Labelled photos from "data", an image-classification folder in Ayshamahshoofa/Smart-Skincare. The possible labels are: basal cell carcinoma, darier s disease, epidermolysis bullosa pruriginosa, Hailey-Hailey disease, herpes simplex, impetigo, larva migrans, leprosy borderline, leprosy lepromatous, leprosy tuberculoid, lupus erythematosus chronicus discoides, melanoma, mycosis fungoides, papilomatosis confluentes and reticulate, pediculosis capitis, psoriasis, tungiasis.

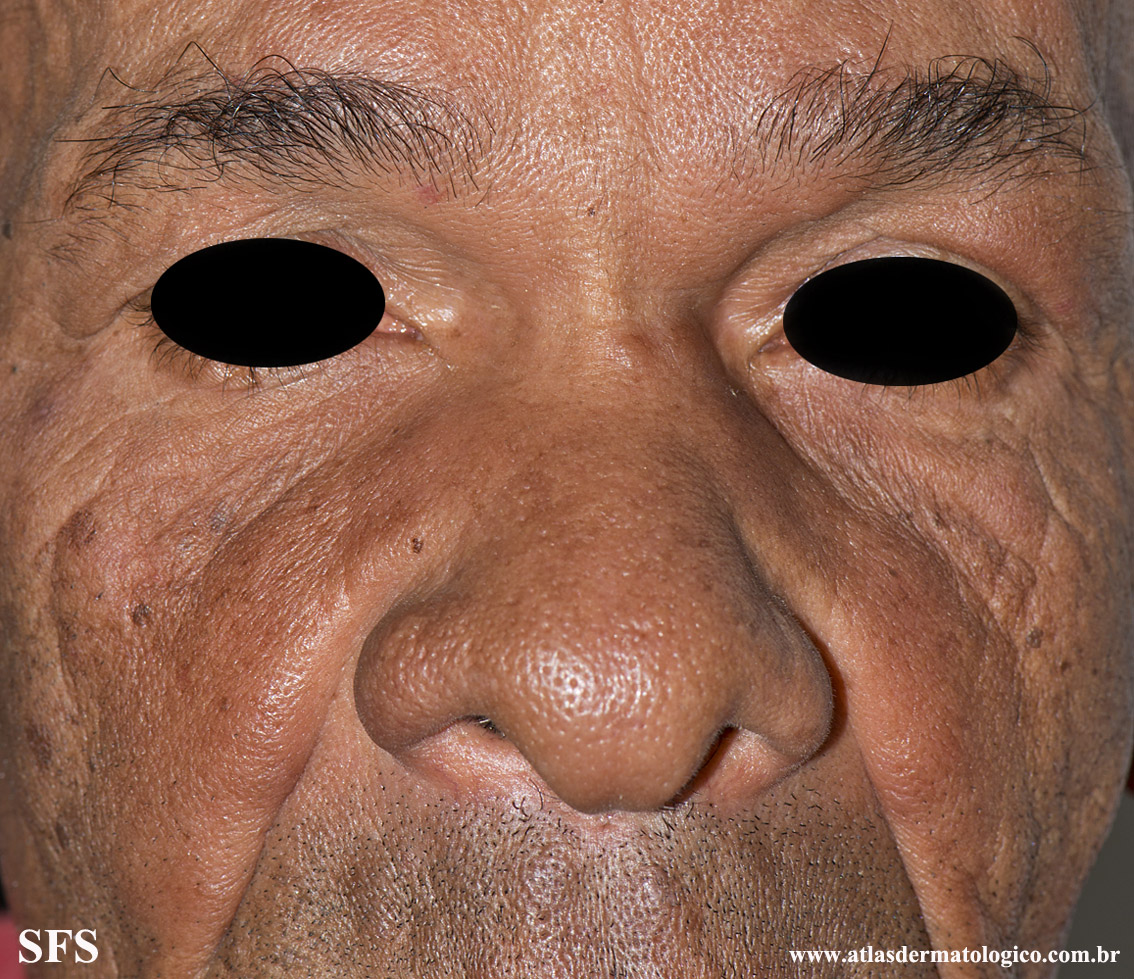
Label: leprosy lepromatous

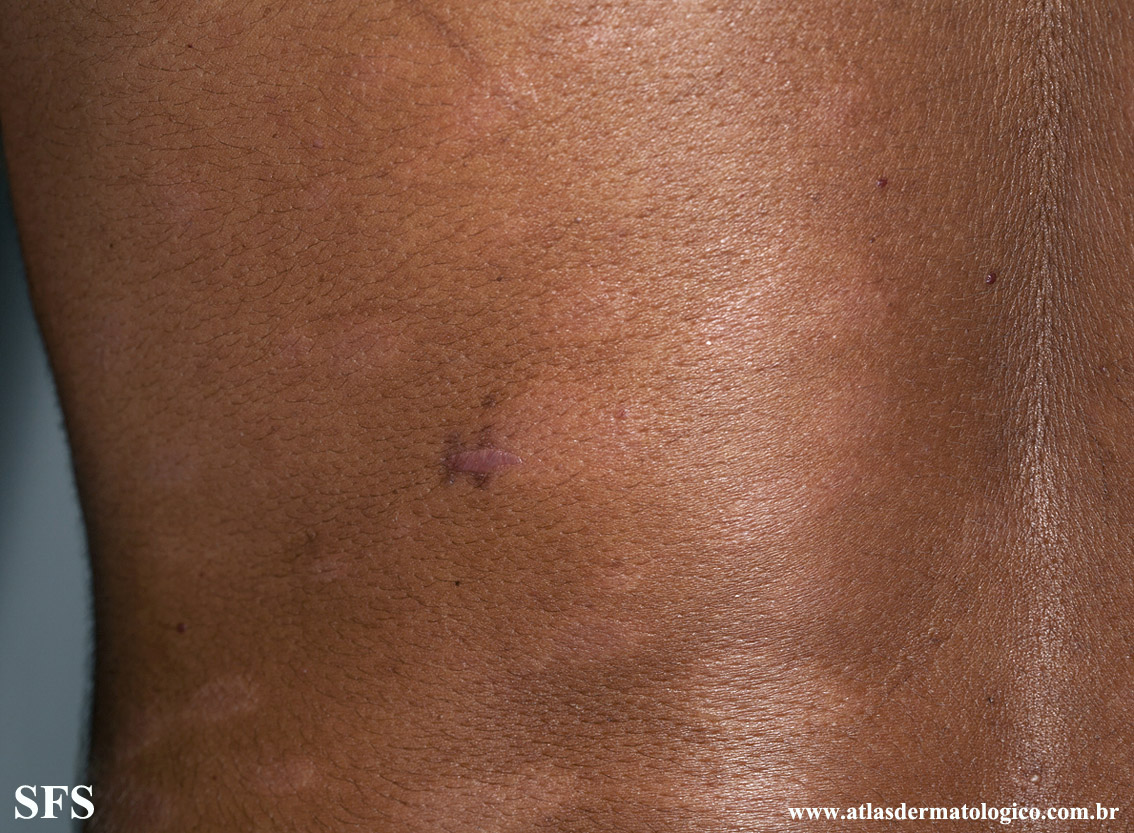
Label: leprosy borderline

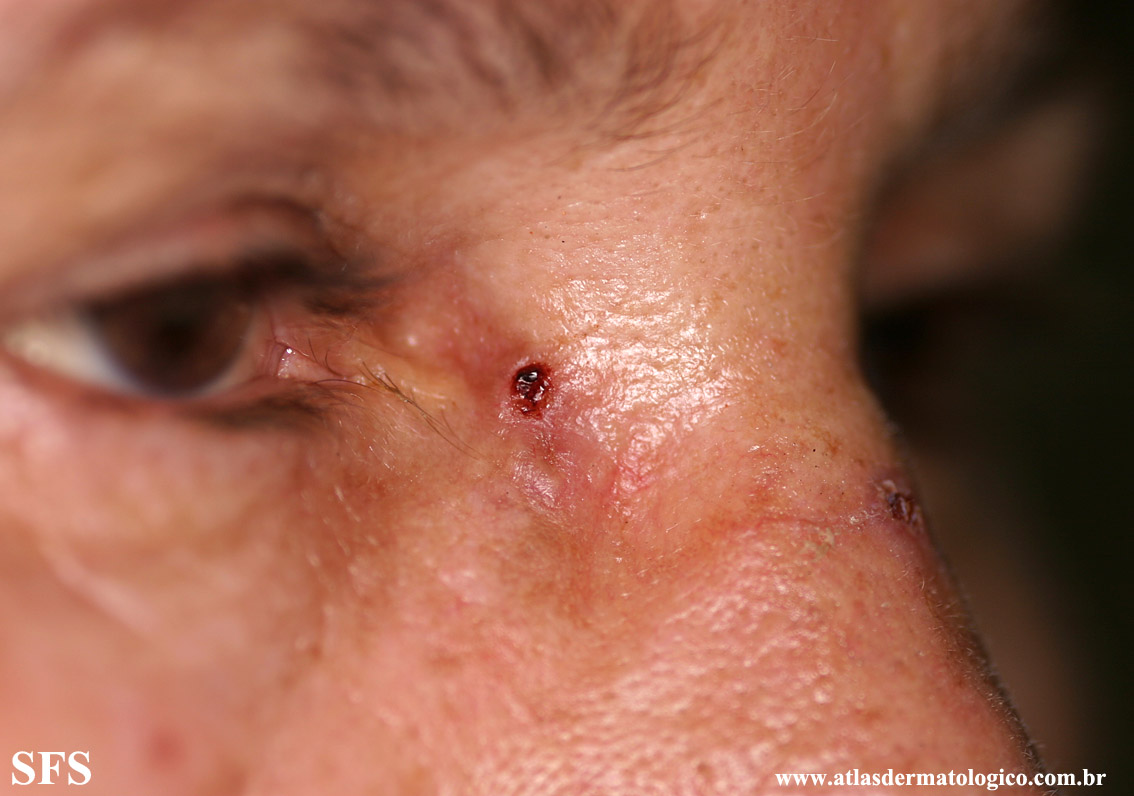
Label: basal cell carcinoma

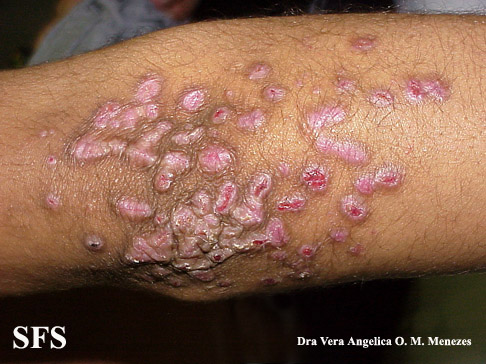
Label: epidermolysis bullosa pruriginosa

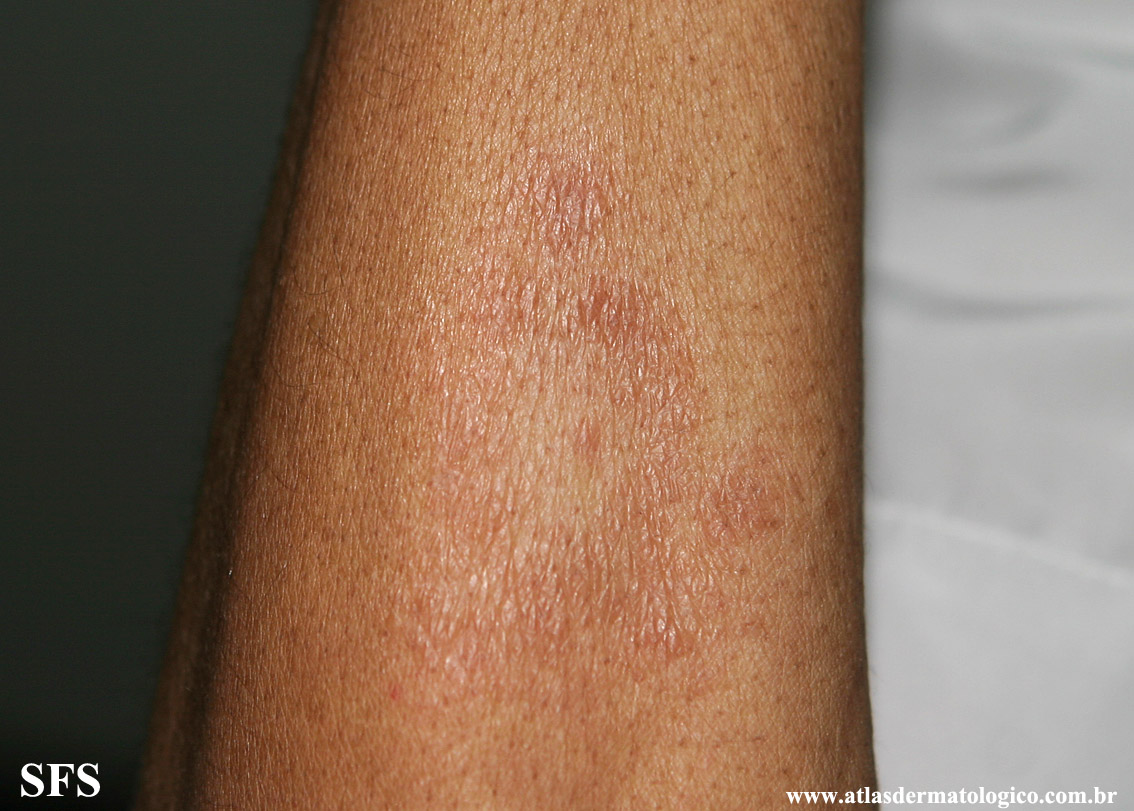
Label: leprosy tuberculoid

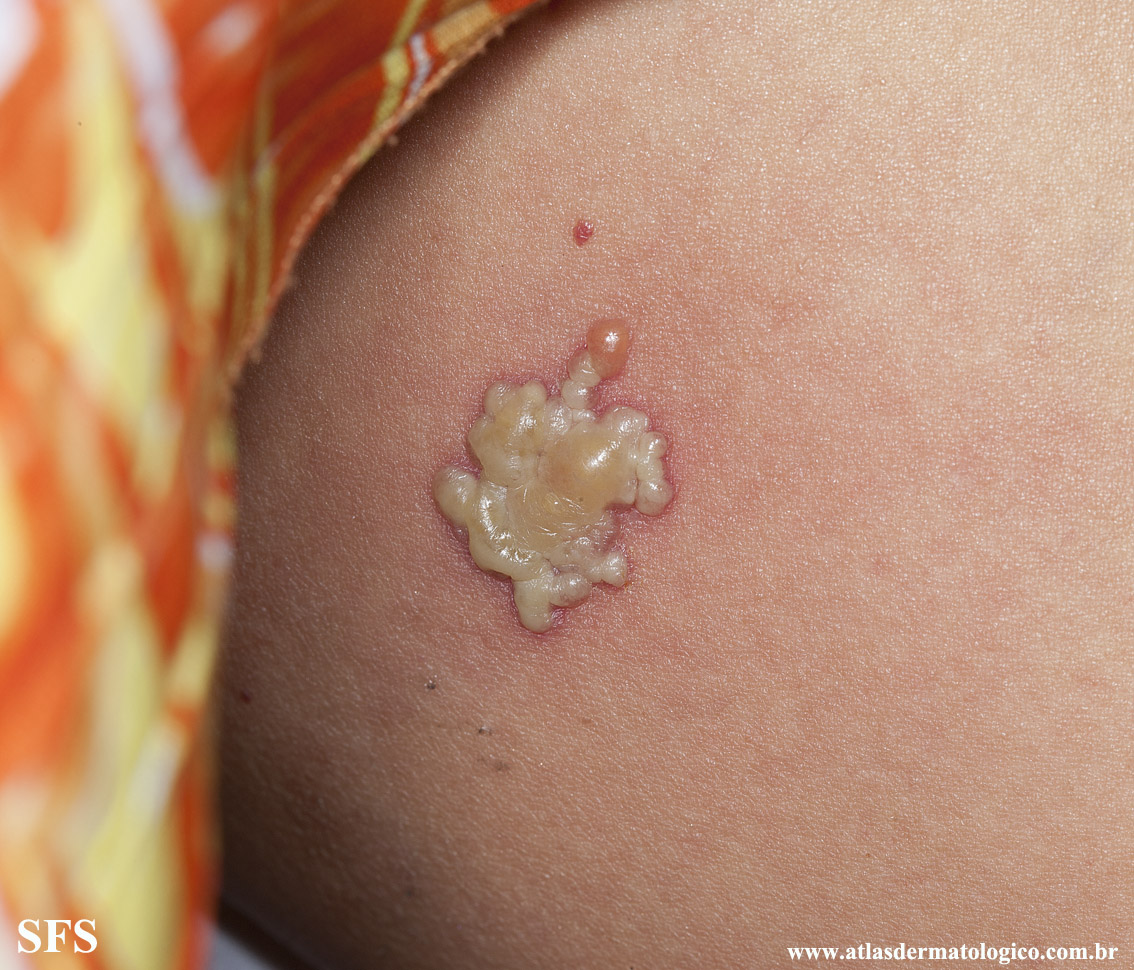
Label: herpes simplex
